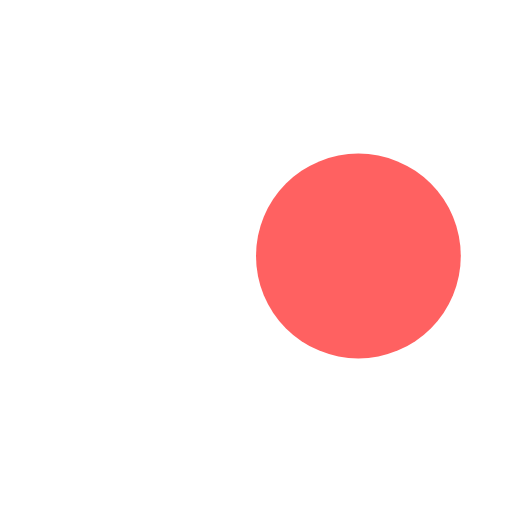
t = 0.00 s
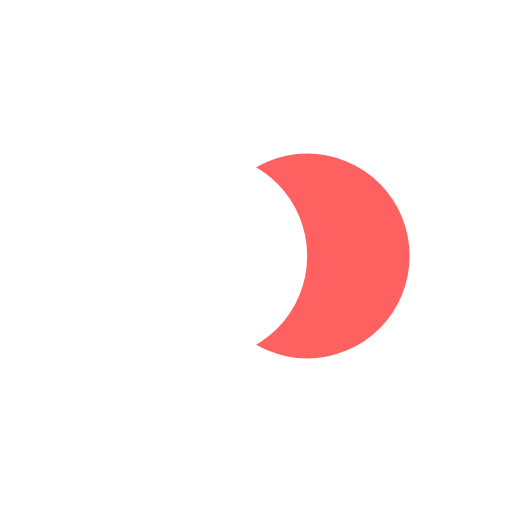
t = 0.13 s
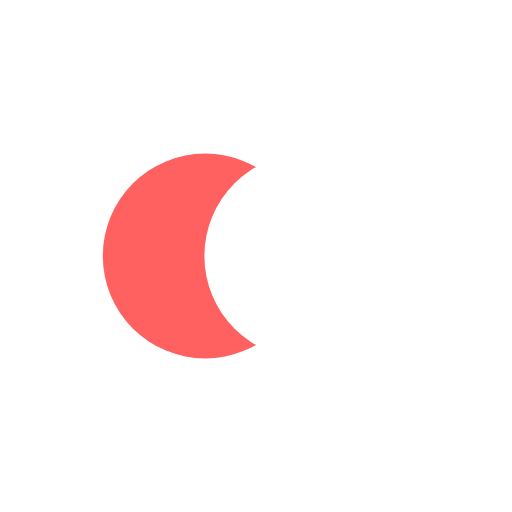
t = 0.37 s
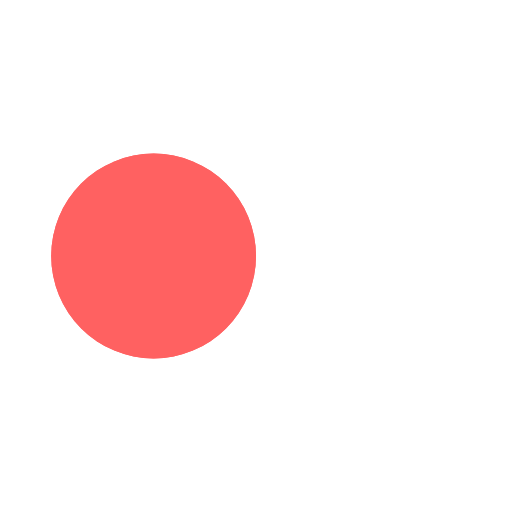
t = 0.50 s
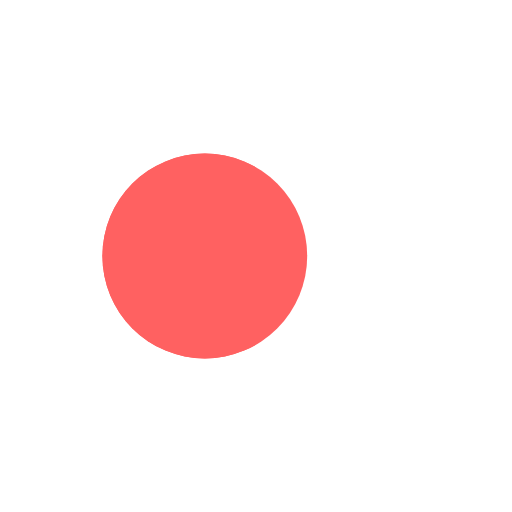
t = 0.63 s
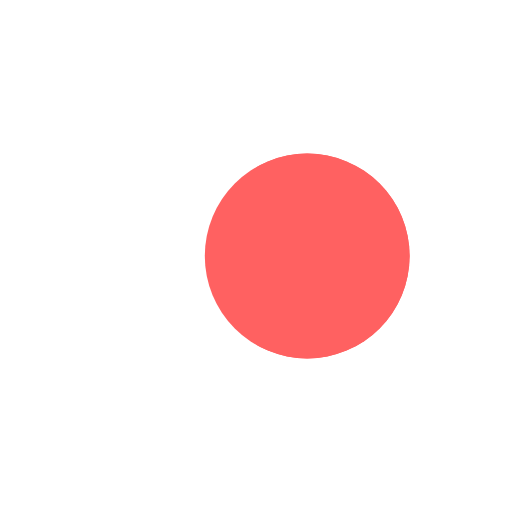
t = 0.88 s

The animated SVG that drew these frames (rendered in a browser with its animation timeline set to each time). Animation: 4 SMIL elements (animate=4); one cycle of 1.00 s, repeats indefinitely.

<?xml version="1.0" encoding="utf-8"?>
<svg xmlns="http://www.w3.org/2000/svg" xmlns:xlink="http://www.w3.org/1999/xlink" style="margin: auto; background: none; display: block; shape-rendering: auto;" width="200px" height="200px" viewBox="0 0 100 100" preserveAspectRatio="xMidYMid">
<circle cx="30" cy="50" fill="#ff6161" r="20">
  <animate attributeName="cx" repeatCount="indefinite" dur="1s" keyTimes="0;0.5;1" values="30;70;30" begin="-0.5s"></animate>
</circle>
<circle cx="70" cy="50" fill="#ffffff" r="20">
  <animate attributeName="cx" repeatCount="indefinite" dur="1s" keyTimes="0;0.5;1" values="30;70;30" begin="0s"></animate>
</circle>
<circle cx="30" cy="50" fill="#ff6161" r="20">
  <animate attributeName="cx" repeatCount="indefinite" dur="1s" keyTimes="0;0.5;1" values="30;70;30" begin="-0.5s"></animate>
  <animate attributeName="fill-opacity" values="0;0;1;1" calcMode="discrete" keyTimes="0;0.499;0.5;1" dur="1s" repeatCount="indefinite"></animate>
</circle>
<!-- [ldio] generated by https://loading.io/ --></svg>